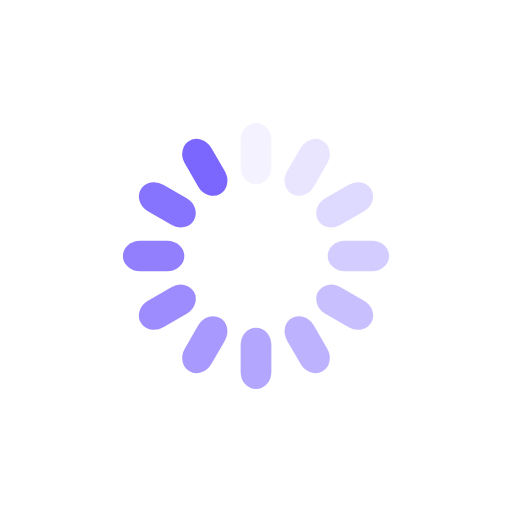
t = 0.00 s
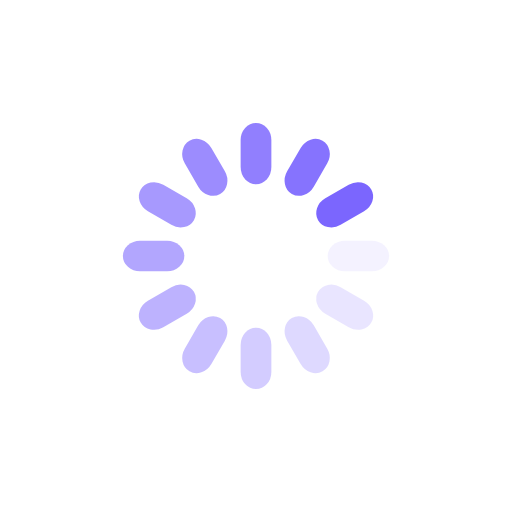
t = 0.25 s
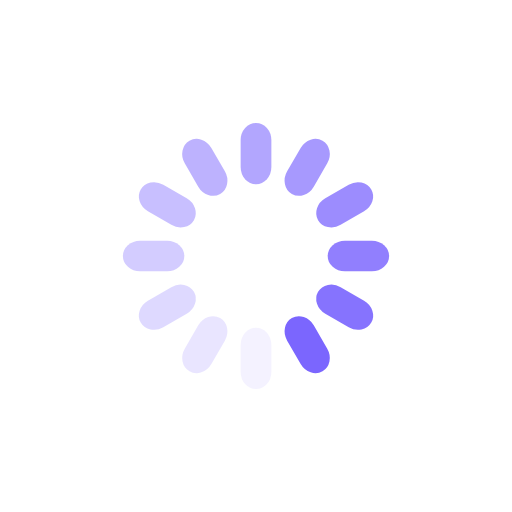
t = 0.50 s
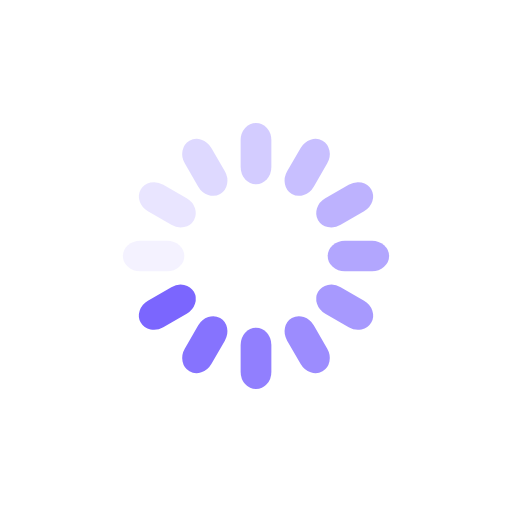
t = 0.75 s

The animated SVG that drew these frames (rendered in a browser with its animation timeline set to each time). Animation: 12 SMIL elements (animate=12); one cycle of 1.00 s, repeats indefinitely.

<?xml version="1.0" encoding="utf-8"?>
<svg xmlns="http://www.w3.org/2000/svg" xmlns:xlink="http://www.w3.org/1999/xlink" style="margin: auto; display: block; shape-rendering: auto;" width="100px" height="100px" viewBox="0 0 100 100" preserveAspectRatio="xMidYMid">
<g transform="rotate(0 50 50)">
  <rect x="47" y="24" rx="3" ry="3.36" width="6" height="12" fill="#7b66fe">
    <animate attributeName="opacity" values="1;0" keyTimes="0;1" dur="1s" begin="-0.9166666666666666s" repeatCount="indefinite"></animate>
  </rect>
</g><g transform="rotate(30 50 50)">
  <rect x="47" y="24" rx="3" ry="3.36" width="6" height="12" fill="#7b66fe">
    <animate attributeName="opacity" values="1;0" keyTimes="0;1" dur="1s" begin="-0.8333333333333334s" repeatCount="indefinite"></animate>
  </rect>
</g><g transform="rotate(60 50 50)">
  <rect x="47" y="24" rx="3" ry="3.36" width="6" height="12" fill="#7b66fe">
    <animate attributeName="opacity" values="1;0" keyTimes="0;1" dur="1s" begin="-0.75s" repeatCount="indefinite"></animate>
  </rect>
</g><g transform="rotate(90 50 50)">
  <rect x="47" y="24" rx="3" ry="3.36" width="6" height="12" fill="#7b66fe">
    <animate attributeName="opacity" values="1;0" keyTimes="0;1" dur="1s" begin="-0.6666666666666666s" repeatCount="indefinite"></animate>
  </rect>
</g><g transform="rotate(120 50 50)">
  <rect x="47" y="24" rx="3" ry="3.36" width="6" height="12" fill="#7b66fe">
    <animate attributeName="opacity" values="1;0" keyTimes="0;1" dur="1s" begin="-0.5833333333333334s" repeatCount="indefinite"></animate>
  </rect>
</g><g transform="rotate(150 50 50)">
  <rect x="47" y="24" rx="3" ry="3.36" width="6" height="12" fill="#7b66fe">
    <animate attributeName="opacity" values="1;0" keyTimes="0;1" dur="1s" begin="-0.5s" repeatCount="indefinite"></animate>
  </rect>
</g><g transform="rotate(180 50 50)">
  <rect x="47" y="24" rx="3" ry="3.36" width="6" height="12" fill="#7b66fe">
    <animate attributeName="opacity" values="1;0" keyTimes="0;1" dur="1s" begin="-0.4166666666666667s" repeatCount="indefinite"></animate>
  </rect>
</g><g transform="rotate(210 50 50)">
  <rect x="47" y="24" rx="3" ry="3.36" width="6" height="12" fill="#7b66fe">
    <animate attributeName="opacity" values="1;0" keyTimes="0;1" dur="1s" begin="-0.3333333333333333s" repeatCount="indefinite"></animate>
  </rect>
</g><g transform="rotate(240 50 50)">
  <rect x="47" y="24" rx="3" ry="3.36" width="6" height="12" fill="#7b66fe">
    <animate attributeName="opacity" values="1;0" keyTimes="0;1" dur="1s" begin="-0.25s" repeatCount="indefinite"></animate>
  </rect>
</g><g transform="rotate(270 50 50)">
  <rect x="47" y="24" rx="3" ry="3.36" width="6" height="12" fill="#7b66fe">
    <animate attributeName="opacity" values="1;0" keyTimes="0;1" dur="1s" begin="-0.16666666666666666s" repeatCount="indefinite"></animate>
  </rect>
</g><g transform="rotate(300 50 50)">
  <rect x="47" y="24" rx="3" ry="3.36" width="6" height="12" fill="#7b66fe">
    <animate attributeName="opacity" values="1;0" keyTimes="0;1" dur="1s" begin="-0.08333333333333333s" repeatCount="indefinite"></animate>
  </rect>
</g><g transform="rotate(330 50 50)">
  <rect x="47" y="24" rx="3" ry="3.36" width="6" height="12" fill="#7b66fe">
    <animate attributeName="opacity" values="1;0" keyTimes="0;1" dur="1s" begin="0s" repeatCount="indefinite"></animate>
  </rect>
</g>
<!-- [ldio] generated by https://loading.io/ --></svg>